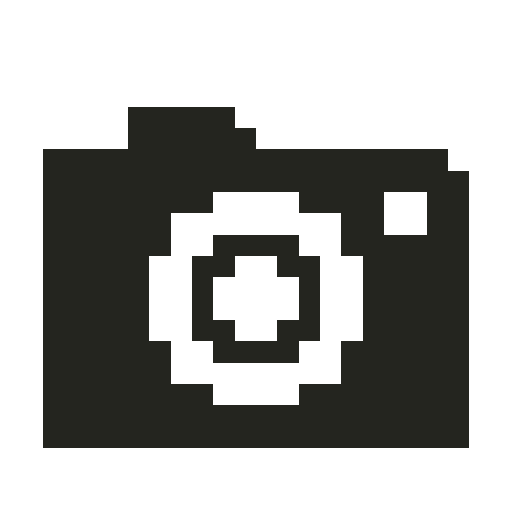
t = 0.00 s
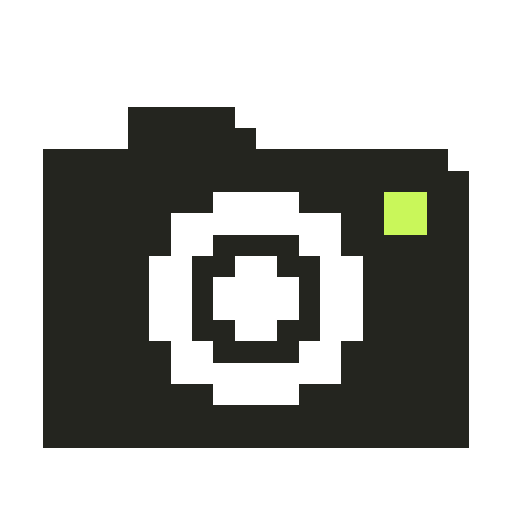
t = 0.25 s
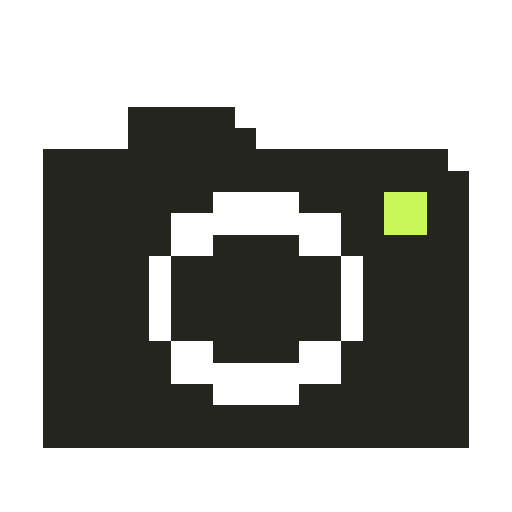
t = 0.55 s
t = 0.80 s: frame unchanged from t = 0.25 s, image omitted
t = 1.05 s: frame unchanged from t = 0.00 s, image omitted
t = 1.35 s: frame unchanged from t = 0.00 s, image omitted

The animated SVG that drew these frames (rendered in a browser with its animation timeline set to each time). Animation: 8 CSS @keyframes rules; one cycle of 1.60 s, repeats indefinitely.

<svg xmlns="http://www.w3.org/2000/svg" viewBox="0 0 24 24" width="24" height="24" color="#24251F" shape-rendering="crispEdges" role="img" aria-labelledby="icon-title"><title id="icon-title">Cámara · captura visual</title><style>.frame{visibility:hidden;animation-duration:1600ms;animation-timing-function:steps(1,end);animation-iteration-count:infinite}.frame-0{visibility:visible}@keyframes sense-frame-0{0%,12.499%{visibility:visible}12.500%,100%{visibility:hidden}}
@keyframes sense-frame-1{0%,12.499%{visibility:hidden}12.5%,24.999%{visibility:visible}25.000%,100%{visibility:hidden}}
@keyframes sense-frame-2{0%,24.999%{visibility:hidden}25%,37.499%{visibility:visible}37.500%,100%{visibility:hidden}}
@keyframes sense-frame-3{0%,37.499%{visibility:hidden}37.5%,49.999%{visibility:visible}50.000%,100%{visibility:hidden}}
@keyframes sense-frame-4{0%,49.999%{visibility:hidden}50%,62.499%{visibility:visible}62.500%,100%{visibility:hidden}}
@keyframes sense-frame-5{0%,62.499%{visibility:hidden}62.5%,74.999%{visibility:visible}75.000%,100%{visibility:hidden}}
@keyframes sense-frame-6{0%,74.999%{visibility:hidden}75%,87.499%{visibility:visible}87.500%,100%{visibility:hidden}}
@keyframes sense-frame-7{0%,87.499%{visibility:hidden}87.5%,99.999%{visibility:visible}100%{visibility:hidden}}.frame-0{animation-name:sense-frame-0}.frame-1{animation-name:sense-frame-1}.frame-2{animation-name:sense-frame-2}.frame-3{animation-name:sense-frame-3}.frame-4{animation-name:sense-frame-4}.frame-5{animation-name:sense-frame-5}.frame-6{animation-name:sense-frame-6}.frame-7{animation-name:sense-frame-7}@media(prefers-reduced-motion:reduce){.frame{animation:none!important;visibility:hidden!important}.frame-0{visibility:visible!important}}</style><g class="frame frame-0"><rect x="6" y="5" width="5" height="1" fill="currentColor"/><rect x="6" y="6" width="6" height="1" fill="currentColor"/><rect x="2" y="7" width="19" height="1" fill="currentColor"/><rect x="2" y="8" width="20" height="1" fill="currentColor"/><rect x="2" y="9" width="8" height="1" fill="currentColor"/><rect x="14" y="9" width="4" height="1" fill="currentColor"/><rect x="20" y="9" width="2" height="1" fill="currentColor"/><rect x="2" y="10" width="6" height="1" fill="currentColor"/><rect x="16" y="10" width="2" height="1" fill="currentColor"/><rect x="20" y="10" width="2" height="1" fill="currentColor"/><rect x="2" y="11" width="6" height="1" fill="currentColor"/><rect x="10" y="11" width="4" height="1" fill="currentColor"/><rect x="16" y="11" width="6" height="1" fill="currentColor"/><rect x="2" y="12" width="5" height="1" fill="currentColor"/><rect x="9" y="12" width="2" height="1" fill="currentColor"/><rect x="13" y="12" width="2" height="1" fill="currentColor"/><rect x="17" y="12" width="5" height="1" fill="currentColor"/><rect x="2" y="13" width="5" height="1" fill="currentColor"/><rect x="9" y="13" width="1" height="1" fill="currentColor"/><rect x="14" y="13" width="1" height="1" fill="currentColor"/><rect x="17" y="13" width="5" height="1" fill="currentColor"/><rect x="2" y="14" width="5" height="1" fill="currentColor"/><rect x="9" y="14" width="1" height="1" fill="currentColor"/><rect x="14" y="14" width="1" height="1" fill="currentColor"/><rect x="17" y="14" width="5" height="1" fill="currentColor"/><rect x="2" y="15" width="5" height="1" fill="currentColor"/><rect x="9" y="15" width="2" height="1" fill="currentColor"/><rect x="13" y="15" width="2" height="1" fill="currentColor"/><rect x="17" y="15" width="5" height="1" fill="currentColor"/><rect x="2" y="16" width="6" height="1" fill="currentColor"/><rect x="10" y="16" width="4" height="1" fill="currentColor"/><rect x="16" y="16" width="6" height="1" fill="currentColor"/><rect x="2" y="17" width="6" height="1" fill="currentColor"/><rect x="16" y="17" width="6" height="1" fill="currentColor"/><rect x="2" y="18" width="8" height="1" fill="currentColor"/><rect x="14" y="18" width="8" height="1" fill="currentColor"/><rect x="2" y="19" width="20" height="1" fill="currentColor"/><rect x="2" y="20" width="20" height="1" fill="currentColor"/></g><g class="frame frame-1"><rect x="6" y="5" width="5" height="1" fill="currentColor"/><rect x="6" y="6" width="6" height="1" fill="currentColor"/><rect x="2" y="7" width="19" height="1" fill="currentColor"/><rect x="2" y="8" width="20" height="1" fill="currentColor"/><rect x="2" y="9" width="8" height="1" fill="currentColor"/><rect x="14" y="9" width="4" height="1" fill="currentColor"/><rect x="18" y="9" width="2" height="1" fill="#C9F75A" class="sense-accent"/><rect x="20" y="9" width="2" height="1" fill="currentColor"/><rect x="2" y="10" width="6" height="1" fill="currentColor"/><rect x="16" y="10" width="2" height="1" fill="currentColor"/><rect x="18" y="10" width="2" height="1" fill="#C9F75A" class="sense-accent"/><rect x="20" y="10" width="2" height="1" fill="currentColor"/><rect x="2" y="11" width="6" height="1" fill="currentColor"/><rect x="10" y="11" width="4" height="1" fill="currentColor"/><rect x="16" y="11" width="6" height="1" fill="currentColor"/><rect x="2" y="12" width="5" height="1" fill="currentColor"/><rect x="9" y="12" width="2" height="1" fill="currentColor"/><rect x="13" y="12" width="2" height="1" fill="currentColor"/><rect x="17" y="12" width="5" height="1" fill="currentColor"/><rect x="2" y="13" width="5" height="1" fill="currentColor"/><rect x="9" y="13" width="1" height="1" fill="currentColor"/><rect x="14" y="13" width="1" height="1" fill="currentColor"/><rect x="17" y="13" width="5" height="1" fill="currentColor"/><rect x="2" y="14" width="5" height="1" fill="currentColor"/><rect x="9" y="14" width="1" height="1" fill="currentColor"/><rect x="14" y="14" width="1" height="1" fill="currentColor"/><rect x="17" y="14" width="5" height="1" fill="currentColor"/><rect x="2" y="15" width="5" height="1" fill="currentColor"/><rect x="9" y="15" width="2" height="1" fill="currentColor"/><rect x="13" y="15" width="2" height="1" fill="currentColor"/><rect x="17" y="15" width="5" height="1" fill="currentColor"/><rect x="2" y="16" width="6" height="1" fill="currentColor"/><rect x="10" y="16" width="4" height="1" fill="currentColor"/><rect x="16" y="16" width="6" height="1" fill="currentColor"/><rect x="2" y="17" width="6" height="1" fill="currentColor"/><rect x="16" y="17" width="6" height="1" fill="currentColor"/><rect x="2" y="18" width="8" height="1" fill="currentColor"/><rect x="14" y="18" width="8" height="1" fill="currentColor"/><rect x="2" y="19" width="20" height="1" fill="currentColor"/><rect x="2" y="20" width="20" height="1" fill="currentColor"/></g><g class="frame frame-2"><rect x="6" y="5" width="5" height="1" fill="currentColor"/><rect x="6" y="6" width="6" height="1" fill="currentColor"/><rect x="2" y="7" width="19" height="1" fill="currentColor"/><rect x="2" y="8" width="20" height="1" fill="currentColor"/><rect x="2" y="9" width="8" height="1" fill="currentColor"/><rect x="14" y="9" width="4" height="1" fill="currentColor"/><rect x="18" y="9" width="2" height="1" fill="#C9F75A" class="sense-accent"/><rect x="20" y="9" width="2" height="1" fill="currentColor"/><rect x="2" y="10" width="6" height="1" fill="currentColor"/><rect x="16" y="10" width="2" height="1" fill="currentColor"/><rect x="18" y="10" width="2" height="1" fill="#C9F75A" class="sense-accent"/><rect x="20" y="10" width="2" height="1" fill="currentColor"/><rect x="2" y="11" width="6" height="1" fill="currentColor"/><rect x="10" y="11" width="4" height="1" fill="currentColor"/><rect x="16" y="11" width="6" height="1" fill="currentColor"/><rect x="2" y="12" width="5" height="1" fill="currentColor"/><rect x="8" y="12" width="8" height="1" fill="currentColor"/><rect x="17" y="12" width="5" height="1" fill="currentColor"/><rect x="2" y="13" width="5" height="1" fill="currentColor"/><rect x="8" y="13" width="8" height="1" fill="currentColor"/><rect x="17" y="13" width="5" height="1" fill="currentColor"/><rect x="2" y="14" width="5" height="1" fill="currentColor"/><rect x="8" y="14" width="8" height="1" fill="currentColor"/><rect x="17" y="14" width="5" height="1" fill="currentColor"/><rect x="2" y="15" width="5" height="1" fill="currentColor"/><rect x="8" y="15" width="8" height="1" fill="currentColor"/><rect x="17" y="15" width="5" height="1" fill="currentColor"/><rect x="2" y="16" width="6" height="1" fill="currentColor"/><rect x="10" y="16" width="4" height="1" fill="currentColor"/><rect x="16" y="16" width="6" height="1" fill="currentColor"/><rect x="2" y="17" width="6" height="1" fill="currentColor"/><rect x="16" y="17" width="6" height="1" fill="currentColor"/><rect x="2" y="18" width="8" height="1" fill="currentColor"/><rect x="14" y="18" width="8" height="1" fill="currentColor"/><rect x="2" y="19" width="20" height="1" fill="currentColor"/><rect x="2" y="20" width="20" height="1" fill="currentColor"/></g><g class="frame frame-3"><rect x="6" y="5" width="5" height="1" fill="currentColor"/><rect x="6" y="6" width="6" height="1" fill="currentColor"/><rect x="2" y="7" width="19" height="1" fill="currentColor"/><rect x="2" y="8" width="20" height="1" fill="currentColor"/><rect x="2" y="9" width="8" height="1" fill="currentColor"/><rect x="14" y="9" width="4" height="1" fill="currentColor"/><rect x="18" y="9" width="2" height="1" fill="#C9F75A" class="sense-accent"/><rect x="20" y="9" width="2" height="1" fill="currentColor"/><rect x="2" y="10" width="6" height="1" fill="currentColor"/><rect x="16" y="10" width="2" height="1" fill="currentColor"/><rect x="18" y="10" width="2" height="1" fill="#C9F75A" class="sense-accent"/><rect x="20" y="10" width="2" height="1" fill="currentColor"/><rect x="2" y="11" width="6" height="1" fill="currentColor"/><rect x="10" y="11" width="4" height="1" fill="currentColor"/><rect x="16" y="11" width="6" height="1" fill="currentColor"/><rect x="2" y="12" width="5" height="1" fill="currentColor"/><rect x="8" y="12" width="8" height="1" fill="currentColor"/><rect x="17" y="12" width="5" height="1" fill="currentColor"/><rect x="2" y="13" width="5" height="1" fill="currentColor"/><rect x="8" y="13" width="8" height="1" fill="currentColor"/><rect x="17" y="13" width="5" height="1" fill="currentColor"/><rect x="2" y="14" width="5" height="1" fill="currentColor"/><rect x="8" y="14" width="8" height="1" fill="currentColor"/><rect x="17" y="14" width="5" height="1" fill="currentColor"/><rect x="2" y="15" width="5" height="1" fill="currentColor"/><rect x="8" y="15" width="8" height="1" fill="currentColor"/><rect x="17" y="15" width="5" height="1" fill="currentColor"/><rect x="2" y="16" width="6" height="1" fill="currentColor"/><rect x="10" y="16" width="4" height="1" fill="currentColor"/><rect x="16" y="16" width="6" height="1" fill="currentColor"/><rect x="2" y="17" width="6" height="1" fill="currentColor"/><rect x="16" y="17" width="6" height="1" fill="currentColor"/><rect x="2" y="18" width="8" height="1" fill="currentColor"/><rect x="14" y="18" width="8" height="1" fill="currentColor"/><rect x="2" y="19" width="20" height="1" fill="currentColor"/><rect x="2" y="20" width="20" height="1" fill="currentColor"/></g><g class="frame frame-4"><rect x="6" y="5" width="5" height="1" fill="currentColor"/><rect x="6" y="6" width="6" height="1" fill="currentColor"/><rect x="2" y="7" width="19" height="1" fill="currentColor"/><rect x="2" y="8" width="20" height="1" fill="currentColor"/><rect x="2" y="9" width="8" height="1" fill="currentColor"/><rect x="14" y="9" width="4" height="1" fill="currentColor"/><rect x="18" y="9" width="2" height="1" fill="#C9F75A" class="sense-accent"/><rect x="20" y="9" width="2" height="1" fill="currentColor"/><rect x="2" y="10" width="6" height="1" fill="currentColor"/><rect x="16" y="10" width="2" height="1" fill="currentColor"/><rect x="18" y="10" width="2" height="1" fill="#C9F75A" class="sense-accent"/><rect x="20" y="10" width="2" height="1" fill="currentColor"/><rect x="2" y="11" width="6" height="1" fill="currentColor"/><rect x="10" y="11" width="4" height="1" fill="currentColor"/><rect x="16" y="11" width="6" height="1" fill="currentColor"/><rect x="2" y="12" width="5" height="1" fill="currentColor"/><rect x="9" y="12" width="2" height="1" fill="currentColor"/><rect x="13" y="12" width="2" height="1" fill="currentColor"/><rect x="17" y="12" width="5" height="1" fill="currentColor"/><rect x="2" y="13" width="5" height="1" fill="currentColor"/><rect x="9" y="13" width="1" height="1" fill="currentColor"/><rect x="14" y="13" width="1" height="1" fill="currentColor"/><rect x="17" y="13" width="5" height="1" fill="currentColor"/><rect x="2" y="14" width="5" height="1" fill="currentColor"/><rect x="9" y="14" width="1" height="1" fill="currentColor"/><rect x="14" y="14" width="1" height="1" fill="currentColor"/><rect x="17" y="14" width="5" height="1" fill="currentColor"/><rect x="2" y="15" width="5" height="1" fill="currentColor"/><rect x="9" y="15" width="2" height="1" fill="currentColor"/><rect x="13" y="15" width="2" height="1" fill="currentColor"/><rect x="17" y="15" width="5" height="1" fill="currentColor"/><rect x="2" y="16" width="6" height="1" fill="currentColor"/><rect x="10" y="16" width="4" height="1" fill="currentColor"/><rect x="16" y="16" width="6" height="1" fill="currentColor"/><rect x="2" y="17" width="6" height="1" fill="currentColor"/><rect x="16" y="17" width="6" height="1" fill="currentColor"/><rect x="2" y="18" width="8" height="1" fill="currentColor"/><rect x="14" y="18" width="8" height="1" fill="currentColor"/><rect x="2" y="19" width="20" height="1" fill="currentColor"/><rect x="2" y="20" width="20" height="1" fill="currentColor"/></g><g class="frame frame-5"><rect x="6" y="5" width="5" height="1" fill="currentColor"/><rect x="6" y="6" width="6" height="1" fill="currentColor"/><rect x="2" y="7" width="19" height="1" fill="currentColor"/><rect x="2" y="8" width="20" height="1" fill="currentColor"/><rect x="2" y="9" width="8" height="1" fill="currentColor"/><rect x="14" y="9" width="4" height="1" fill="currentColor"/><rect x="20" y="9" width="2" height="1" fill="currentColor"/><rect x="2" y="10" width="6" height="1" fill="currentColor"/><rect x="16" y="10" width="2" height="1" fill="currentColor"/><rect x="20" y="10" width="2" height="1" fill="currentColor"/><rect x="2" y="11" width="6" height="1" fill="currentColor"/><rect x="10" y="11" width="4" height="1" fill="currentColor"/><rect x="16" y="11" width="6" height="1" fill="currentColor"/><rect x="2" y="12" width="5" height="1" fill="currentColor"/><rect x="9" y="12" width="2" height="1" fill="currentColor"/><rect x="13" y="12" width="2" height="1" fill="currentColor"/><rect x="17" y="12" width="5" height="1" fill="currentColor"/><rect x="2" y="13" width="5" height="1" fill="currentColor"/><rect x="9" y="13" width="1" height="1" fill="currentColor"/><rect x="14" y="13" width="1" height="1" fill="currentColor"/><rect x="17" y="13" width="5" height="1" fill="currentColor"/><rect x="2" y="14" width="5" height="1" fill="currentColor"/><rect x="9" y="14" width="1" height="1" fill="currentColor"/><rect x="14" y="14" width="1" height="1" fill="currentColor"/><rect x="17" y="14" width="5" height="1" fill="currentColor"/><rect x="2" y="15" width="5" height="1" fill="currentColor"/><rect x="9" y="15" width="2" height="1" fill="currentColor"/><rect x="13" y="15" width="2" height="1" fill="currentColor"/><rect x="17" y="15" width="5" height="1" fill="currentColor"/><rect x="2" y="16" width="6" height="1" fill="currentColor"/><rect x="10" y="16" width="4" height="1" fill="currentColor"/><rect x="16" y="16" width="6" height="1" fill="currentColor"/><rect x="2" y="17" width="6" height="1" fill="currentColor"/><rect x="16" y="17" width="6" height="1" fill="currentColor"/><rect x="2" y="18" width="8" height="1" fill="currentColor"/><rect x="14" y="18" width="8" height="1" fill="currentColor"/><rect x="2" y="19" width="20" height="1" fill="currentColor"/><rect x="2" y="20" width="20" height="1" fill="currentColor"/></g><g class="frame frame-6"><rect x="6" y="5" width="5" height="1" fill="currentColor"/><rect x="6" y="6" width="6" height="1" fill="currentColor"/><rect x="2" y="7" width="19" height="1" fill="currentColor"/><rect x="2" y="8" width="20" height="1" fill="currentColor"/><rect x="2" y="9" width="8" height="1" fill="currentColor"/><rect x="14" y="9" width="4" height="1" fill="currentColor"/><rect x="20" y="9" width="2" height="1" fill="currentColor"/><rect x="2" y="10" width="6" height="1" fill="currentColor"/><rect x="16" y="10" width="2" height="1" fill="currentColor"/><rect x="20" y="10" width="2" height="1" fill="currentColor"/><rect x="2" y="11" width="6" height="1" fill="currentColor"/><rect x="10" y="11" width="4" height="1" fill="currentColor"/><rect x="16" y="11" width="6" height="1" fill="currentColor"/><rect x="2" y="12" width="5" height="1" fill="currentColor"/><rect x="9" y="12" width="2" height="1" fill="currentColor"/><rect x="13" y="12" width="2" height="1" fill="currentColor"/><rect x="17" y="12" width="5" height="1" fill="currentColor"/><rect x="2" y="13" width="5" height="1" fill="currentColor"/><rect x="9" y="13" width="1" height="1" fill="currentColor"/><rect x="14" y="13" width="1" height="1" fill="currentColor"/><rect x="17" y="13" width="5" height="1" fill="currentColor"/><rect x="2" y="14" width="5" height="1" fill="currentColor"/><rect x="9" y="14" width="1" height="1" fill="currentColor"/><rect x="14" y="14" width="1" height="1" fill="currentColor"/><rect x="17" y="14" width="5" height="1" fill="currentColor"/><rect x="2" y="15" width="5" height="1" fill="currentColor"/><rect x="9" y="15" width="2" height="1" fill="currentColor"/><rect x="13" y="15" width="2" height="1" fill="currentColor"/><rect x="17" y="15" width="5" height="1" fill="currentColor"/><rect x="2" y="16" width="6" height="1" fill="currentColor"/><rect x="10" y="16" width="4" height="1" fill="currentColor"/><rect x="16" y="16" width="6" height="1" fill="currentColor"/><rect x="2" y="17" width="6" height="1" fill="currentColor"/><rect x="16" y="17" width="6" height="1" fill="currentColor"/><rect x="2" y="18" width="8" height="1" fill="currentColor"/><rect x="14" y="18" width="8" height="1" fill="currentColor"/><rect x="2" y="19" width="20" height="1" fill="currentColor"/><rect x="2" y="20" width="20" height="1" fill="currentColor"/></g><g class="frame frame-7"><rect x="6" y="5" width="5" height="1" fill="currentColor"/><rect x="6" y="6" width="6" height="1" fill="currentColor"/><rect x="2" y="7" width="19" height="1" fill="currentColor"/><rect x="2" y="8" width="20" height="1" fill="currentColor"/><rect x="2" y="9" width="8" height="1" fill="currentColor"/><rect x="14" y="9" width="4" height="1" fill="currentColor"/><rect x="20" y="9" width="2" height="1" fill="currentColor"/><rect x="2" y="10" width="6" height="1" fill="currentColor"/><rect x="16" y="10" width="2" height="1" fill="currentColor"/><rect x="20" y="10" width="2" height="1" fill="currentColor"/><rect x="2" y="11" width="6" height="1" fill="currentColor"/><rect x="10" y="11" width="4" height="1" fill="currentColor"/><rect x="16" y="11" width="6" height="1" fill="currentColor"/><rect x="2" y="12" width="5" height="1" fill="currentColor"/><rect x="9" y="12" width="2" height="1" fill="currentColor"/><rect x="13" y="12" width="2" height="1" fill="currentColor"/><rect x="17" y="12" width="5" height="1" fill="currentColor"/><rect x="2" y="13" width="5" height="1" fill="currentColor"/><rect x="9" y="13" width="1" height="1" fill="currentColor"/><rect x="14" y="13" width="1" height="1" fill="currentColor"/><rect x="17" y="13" width="5" height="1" fill="currentColor"/><rect x="2" y="14" width="5" height="1" fill="currentColor"/><rect x="9" y="14" width="1" height="1" fill="currentColor"/><rect x="14" y="14" width="1" height="1" fill="currentColor"/><rect x="17" y="14" width="5" height="1" fill="currentColor"/><rect x="2" y="15" width="5" height="1" fill="currentColor"/><rect x="9" y="15" width="2" height="1" fill="currentColor"/><rect x="13" y="15" width="2" height="1" fill="currentColor"/><rect x="17" y="15" width="5" height="1" fill="currentColor"/><rect x="2" y="16" width="6" height="1" fill="currentColor"/><rect x="10" y="16" width="4" height="1" fill="currentColor"/><rect x="16" y="16" width="6" height="1" fill="currentColor"/><rect x="2" y="17" width="6" height="1" fill="currentColor"/><rect x="16" y="17" width="6" height="1" fill="currentColor"/><rect x="2" y="18" width="8" height="1" fill="currentColor"/><rect x="14" y="18" width="8" height="1" fill="currentColor"/><rect x="2" y="19" width="20" height="1" fill="currentColor"/><rect x="2" y="20" width="20" height="1" fill="currentColor"/></g></svg>
